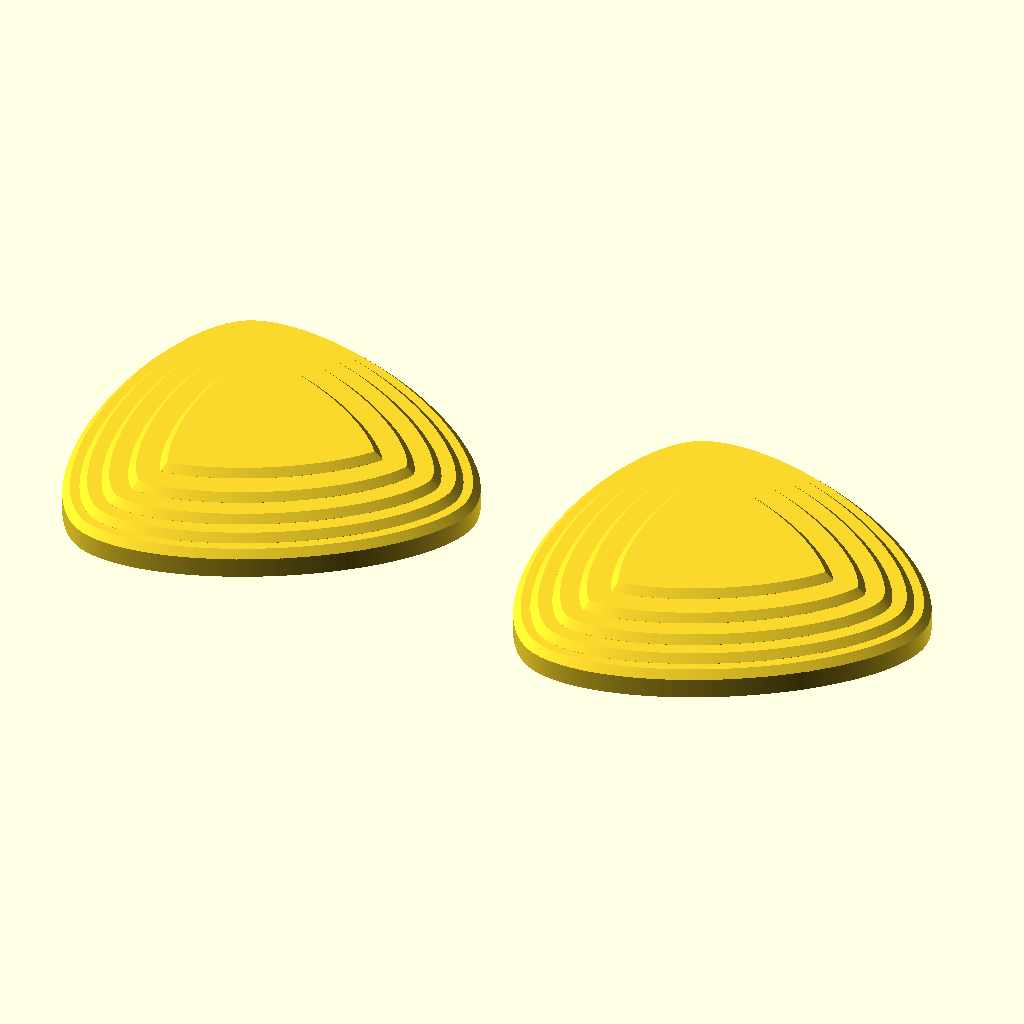
Cell 1: rendered with the file's own defaults.
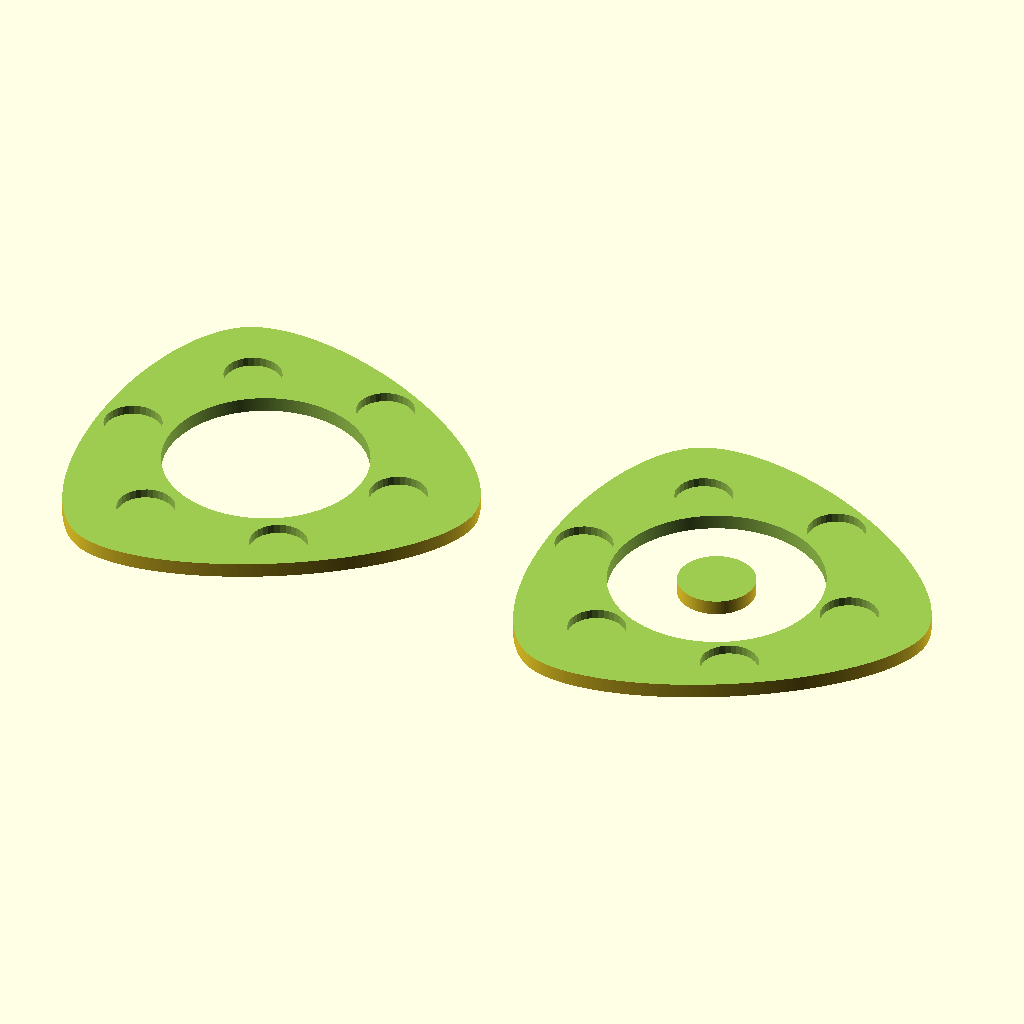
Cell 2: cross_section = true (everything else at default).
The same orthographic view direction (rotation 55°, 0°, 25°; colour scheme Cornfield) for every cell, with the view re-fitted per cell, so scale and position can differ between cells.
Source of the model, examples/triangular-elipsoid/triangular_elipsoid.scad:
// Three-Ellipse Fidget Spinner with 608 Bearing
//
// PRINTING:
//   - Print BOTH plates flat/smooth side DOWN on smooth plate, dome faces UP
//   - PAUSE at pocket_top_z (2.6mm) to insert 6x2mm magnets and glue, then resume
//   - Bearing pocket and axle pin print correctly in this orientation — pin builds
//     up from the bed inside the pocket cavity, no supports needed
//   - Dome bridges over the bearing pocket at z=3.2mm (~22mm span)
//
// ASSEMBLY:
//   - Two different plates (A and B) plus one 608 bearing (22mm OD, 8mm ID, 7mm)
//   - Plate A: 22mm press-fit pocket holds bearing outer race
//   - Plate B: 23mm clearance pocket with integrated axle pin (7.9mm shaft)
//   - Bearing slides onto Plate B's pin from the flat side, inner race rests on
//     the 10mm shoulder at the back of the pocket
//   - Plate A press-fits onto the bearing's outer race
//   - Plate A spins freely on the bearing; Plate B is the stationary handle
//   - Plates float ~1.1mm apart (bearing height + shoulder - 2x pocket depth)
//
// MAGNETS:
//   - num_magnets = 3: magnets at the three points only, 120° apart
//     (the three edge-midpoint pockets are filled in solid)
//   - num_magnets = 6 (default): points + edge midpoints at 60° intervals
//   - Provide rotational snap/detent positions between the two plates
//
// SUPPORT (sawtooth_ceiling_a / sawtooth_ceiling_b):
//   Both pocket seats are flat roofs over an open cavity — a 0° overhang. Left
//   flat, the slicer has to grow tree support up to a whole flat face, which
//   means many contact points and a rough, hard-to-snap surface.
//
//   Instead both seats are sawtoothed into concentric 45° rings: up 45°, down
//   45°, repeating outward from the centre. Every face is then at the printable
//   limit and the ONLY thing support must reach is the valley rings. Support
//   becomes a few thin concentric tubes touching a line each, so it snaps off
//   clean and never touches the 21.9mm press-fit wall.
//
//   Amplitude is capped by dome headroom, not taste: above the pocket rim the
//   dome surface is only ~1.4mm up (mid-edge, the worst direction), so a 2mm
//   wave would punch through. sawtooth_amp_target sets the wave size and the
//   half-cycle count is fitted per plate; the echoes report the resulting shell.
//
//   Let the slicer make the support. breakaway_supports models the tubes into
//   the part instead, which is only useful if you want them deterministic.
//
// DOME (dome_style):
//   - "lobes" (default): terraced dome whose steps follow the three-lobe
//     outline, offset inward per step (ziggurat look). Each step is a 45°
//     ramp step_layers tall (4 layers = 0.8mm) followed by a flat run that
//     GROWS with each step up (lobe_flat_0 + k * lobe_flat_growth), so the
//     rim is steep and the top flattens out — a domed silhouette rather than
//     the constant-slope cone that equal steps produce.
//   - "rings": terraced dome with concentric circular steps whose radii follow
//     the contours of the original sphere envelope.
//   - "smooth": original smooth sphere-intersection dome.
//   The gentle sphere printed with ugly layer stair-stepping; the terraces make
//   that stepping deliberate. dome_start_z sits on a layer boundary so every
//   flat run lands on a whole layer.
//   - show_grooves: 6 radial V-grooves from the peak (off by default)

// === PREVIEW ===
cross_section = false;   // Set to false for full model
cross_section_z = 1.6;  // Midpoint of magnet pockets (pocket_floor_z=0.6 to pocket_top_z=2.6)
show_plate_a = true;     // Set to false to hide Plate A (press-fit side)
show_plate_b = true;     // Set to false to hide Plate B (pin side)

// === PARAMETERS ===
// Shape dimensions - three ellipses spanning triangle edges
vertex_radius = 24;      // Distance from center to the three points (virtual triangle vertices)
ellipse_bulge = 9.6;      // How much each ellipse bulges outward from edge (try 15-30)
                         // If bulge < vertex_radius/2 (20mm), center will have gap
center_fill = 12;        // Radius of center fill circle (needed if bulge is small)
total_height = 3.5;      // Total height of tile

// Dome parameters - dome sits on top, curves over magnet pockets
dome_start_z = 2.2;      // Dome begins here (11 layers — keeps step flats on layer boundaries)
dome_height = 4.4;       // Height of the sphere envelope ("smooth" and "rings" styles)

// Stepped (terraced) dome
dome_style = "lobes";    // "lobes" | "rings" | "smooth"
layer_height = 0.2;      // Print layer height
step_layers = 4;         // Layers per 45° ramp
step_angle = 45;         // Ramp angle from horizontal
step_rise = step_layers * layer_height;          // 0.8mm per step
step_run = step_rise / tan(step_angle);          // 0.8mm horizontal per ramp

// "lobes" style: flat run widens with each step up, so the dome is steep at
// the rim and flattens toward the peak.
lobe_steps = 5;          // Number of steps (5 x 0.8 = 4.0mm dome)
lobe_flat_0 = 1.0;       // Flat run on the first (outermost) step
lobe_flat_growth = 0.5;  // Extra flat added per step going up

// Flat run and cumulative inward offset at step k
function lobe_flat_at(k) = lobe_flat_0 + k * lobe_flat_growth;
function lobe_offset(k) = k * (step_run + lobe_flat_0)
                          + lobe_flat_growth * k * (k - 1) / 2;

// Height of the lobed dome surface at a given inward offset, i.e. at mid-edge
// radius (2*ellipse_bulge - offset). Mid-edge is the worst case: for a given z
// the outline is closer to the axis there than in any other direction.
function dome_z_at_offset(d) =
    d >= lobe_offset(lobe_steps - 1) + step_run ? dome_peak_z :
    max([ for (k = [0 : lobe_steps - 1])
            (d >= lobe_offset(k) && d <= lobe_offset(k) + step_run)
              ? dome_start_z + k * step_rise + (d - lobe_offset(k))
          : (d > lobe_offset(k) + step_run && d < lobe_offset(k + 1))
              ? dome_start_z + (k + 1) * step_rise
          : 0 ]);

// Inward offset of the dome surface at absolute height z (for clearance checks)
function lobe_offset_at_z(z) =
    let (k = floor((z - dome_start_z) / step_rise),
         frac = z - dome_start_z - k * step_rise)
    k < 0 ? 0 : lobe_offset(k) + min(frac, step_run);

// "rings" style: steps follow the sphere envelope contours
ring_steps = ceil(dome_height / step_rise);      // 6 steps for 4.4mm envelope

dome_peak_z = dome_style == "lobes"  ? dome_start_z + lobe_steps * step_rise :
              dome_style == "rings"  ? dome_start_z + ring_steps * step_rise :
                                       dome_start_z + dome_height;

// Dome grooves flag - 6 radial V-grooves from the peak
show_grooves = false;

// Magnet specifications (6x2mm magnets)
magnet_diameter = 6;     // 6mm diameter magnets
magnet_height = 2;       // 2mm thick magnets
magnet_clearance = 0.2;  // Extra clearance for easy insertion

// Magnet pocket position (close to mating surface for strong attraction)
pocket_floor_z = 0.6;    // Solid floor thickness before pockets (3 layers at 0.2mm)
pocket_top_z = pocket_floor_z + magnet_height;  // 2.6mm - PAUSE HEIGHT

// Magnet pocket dimensions
pocket_diameter = magnet_diameter + magnet_clearance;
pocket_depth = magnet_height;

// Magnet placement - distance from center
// Magnets go at the three points (vertex directions: -90°, 30°, 150°)
// and at the three edge midpoints (90°, 210°, 330°)
// Wall thickness at points = vertex_radius - magnet_distance - pocket_radius
// Must be less than (vertex_radius - pocket_diameter/2) to stay inside shape at vertices
magnet_distance = 15.3;  // Places magnets with ~3.9mm wall at vertices (30 - 23 - 3.1)

// Number of magnets per plate — the 3-vs-6 flag.
//   3 = pockets at the three points only (edge-midpoint pockets filled in)
//   6 = points AND edge midpoints (original layout)
// Point pockets have ~5.6mm of wall outboard; edge-midpoint pockets only ~0.8mm,
// and the dome ramp thins that further over the top of the pocket — see the
// MAGNET WALL echoes at the bottom of this file.
num_magnets = 6;

// Bearing (608 style: 22mm OD, 8mm ID, 7mm height)
bearing_od = 22;
bearing_id = 8;
bearing_height = 7;

// Bearing pockets (open from flat/smooth bottom side)
bearing_press_diameter = 21.9;      // Plate A: slight interference fit with 22mm OD
bearing_clearance_diameter = 23;    // Plate B: 1mm oversize for clearance
// The bearing bottom-out plane: the seat ridge tip sits exactly here, so this
// IS the race face height. Gap = 7 - 4.0 - 2.6 = 0.4mm.
pocket_depth_a = 2.6;               // Plate A (press-fit side) depth
pocket_depth_b = 4.0;               // Plate B (pin side) depth — 1mm deeper
// --- Bearing contact geometry ---------------------------------------------
// ONLY two surfaces may touch the bearing, and they set its axial position:
//   Plate A: the flat annular seat, outer_race_face_id/2 -> bore, on the OUTER
//            race (Plate A spins WITH the outer race).
//   Plate B: the pin shoulder top, on the INNER race (Plate B holds the inner).
// Everything else - and every sawtooth ridge - must stand off the bearing face
// by bearing_face_clearance. A ridge valley left level with the face would rub
// the shield, or worse, bridge inner race to outer race and lock the spin.
outer_race_face_id = 19;        // Flat land on the 608 outer race face (~18.5-19.5).
                                // MEASURE yours: too small and the seat fouls the
                                // shield, too large and it misses the race.
bearing_face_clearance = 0.3;   // Standoff from the bearing face to any ridged roof
// ISO 582 / DIN 620-6 chamfer limits for rs min = 0.3, which is what a 608
// carries. The chamfer is a tolerance ZONE, not a dimension:
//     radial extent  0.3 .. 0.6      axial extent  0.3 .. 1.0
// so its angle runs anywhere from 45° to about 73°. That is why a seat must
// NOT try to land on the chamfer: a cone rides the chamfer's inner corner,
// whose radius floats across that band, and seating depth floats with it
// (0.3mm of scatter at 45°, 0.8mm at 70° - steeper is worse). The standard
// exists so an abutment can be designed to CLEAR the chamfer and bear on the
// flat race face, which is the only repeatable locating surface.
race_chamfer_radial_max = 0.6;  // How far in the chamfer can eat before flat face
race_chamfer_axial_max = 1.0;   // How far down the race OD cylinder starts
race_chamfer_radial_min = 0.3;  // ...and the shallow end of the same band
seat_contact_width = 0.4;       // Flat-face contact on Plate B's shoulder land

// Plate A takes NO flat seat. Off the bore the roof bevels UP at 45° purely to
// buy airspace over the race's chamfer, crests, and comes back DOWN to a ridge
// whose tip is the bearing's bottom-out point. That tip is placed just inboard
// of the widest the chamfer can ever be, so it lands on the race's FLAT face:
//     seat_ridge_offset (0.7) > race_chamfer_radial_max (0.6)
// Contact is therefore a flat-face line at a known radius, and seating depth is
// exactly pocket_depth_a with NO chamfer scatter - better than a conical seat
// and still with no flat surface anywhere on the roof.
// Every ridge after that one is lifted by bearing_face_clearance so it touches
// nothing.
seat_ridge_offset = 0.7;        // Contact ridge, radially in from the bore

// Plate A roof, derived.
seat_ridge_r = bearing_press_diameter / 2 - seat_ridge_offset;   // 10.25 - the stop
plate_a_valley_z = pocket_depth_a + bearing_face_clearance;      // every OTHER ridge
plate_a_saw_r_out = seat_ridge_r - bearing_face_clearance;       // regular waves start
// The airspace hump between the bore and the seat ridge
seat_hump_r = (bearing_press_diameter / 2 + seat_ridge_r) / 2;
seat_hump_z = pocket_depth_a + seat_ridge_offset / 2;

// === SUPPORT-FRIENDLY POCKET SEAT ===
sawtooth_ceiling_a = true;   // Ridge Plate A's raised roof (inboard of the seat)
sawtooth_ceiling_b = true;   // Ridge Plate B's raised roof (outboard of the shoulder)
sawtooth_amp_target = 0.6;   // Target wave height (= radial half-period, 45°).
                             // Half-cycle count is fitted per plate from the span
                             // and forced EVEN so both ends land on valleys.
                             // Bigger = fewer support rings but thinner shell.
sawtooth_min_shell = 0.6;    // Floor on material above a peak (3 layers). The wave
                             // is shrunk below sawtooth_amp_target when headroom
                             // demands it, rather than punching into the dome.
breakaway_supports = false;  // Model the tubes into the part instead of letting
                             // the slicer generate support. Normally off.
support_wall = 0.4;          // Tube wall = one nozzle width
support_gap = 0.2;           // Z gap under each ring (one layer) so it snaps free

// Axle pin (integrated into Plate B, rises from pocket floor)
pin_shaft_diameter = 8.3;           // Interference fit with 8mm bearing ID (8.1 was too loose, +0.2)

// The shoulder is a 45° cone rising to a FLAT land, and that land is what the
// inner race sits on. Unlike Plate A's seat this costs nothing to print: it
// faces UP, so it is a top surface, not an overhang. The land has to clear the
// inner race's bore chamfer (up to 0.6 radial off the 8mm bore, so from r=4.6)
// and then give seat_contact_width of real flat contact:
//     r = 4.0 + 0.6 + 0.4 = 5.0  ->  the 10mm shoulder
// Height then follows from holding the cone at 45°.
pin_shoulder_diameter = 10;         // Land outer diameter - inner race rests here
pin_shoulder_height = (pin_shoulder_diameter - pin_shaft_diameter) / 2;  // 0.85mm at 45°
pin_shoulder_top_d = pin_shoulder_diameter;
pin_shaft_height = pocket_depth_b - pin_shoulder_height;  // 3.15mm

// Dome grooves - V-shaped radial channels cut into dome surface
groove_size = 2;                    // Diagonal of diamond cross-section (1mm deep, 2mm wide, 90° V)
groove_start_r = 0;                 // Start from center (dome peak)
groove_end_r = magnet_distance + pocket_diameter/2;  // Extend to magnet pocket edge
groove_angle = 8;                   // Downward tilt from peak to edges (degrees, ~5.7° follows dome slope)
groove_z = dome_peak_z + 0.9;  // Z height at center (just above dome peak)

// === MODULES ===

// Create a 2D shape from three ellipses spanning triangle edges
// Each ellipse connects two adjacent vertices and bulges outward
// Key relationship: ellipse center distance = bulge (ensures proper overlap)
module three_ellipse_2d(vertex_radius, bulge, center_r = 0) {
    semi_minor = bulge;

    union() {
        for (i = [0:2]) {
            // Two adjacent vertex angles
            angle1 = 120 * i - 90;       // -90°, 30°, 150°
            angle2 = 120 * (i + 1) - 90; // 30°, 150°, 270°

            // Vertex positions
            v1x = vertex_radius * cos(angle1);
            v1y = vertex_radius * sin(angle1);
            v2x = vertex_radius * cos(angle2);
            v2y = vertex_radius * sin(angle2);

            // Edge midpoint direction (bisector of the two vertex angles)
            mid_angle = (angle1 + angle2) / 2;

            // KEY: Ellipse center at distance = bulge from origin
            // This ties overlap to bulge - smaller bulge = more overlap at center
            cx = bulge * cos(mid_angle);
            cy = bulge * sin(mid_angle);

            // Edge direction angle (line connecting the two vertices)
            edge_dir = atan2(v2y - v1y, v2x - v1x);

            // Calculate semi_major so ellipse passes through vertices
            // Transform vertex to local ellipse coordinates (center at origin, major axis along X)
            dx = v1x - cx;
            dy = v1y - cy;
            local_x = dx * cos(-edge_dir) - dy * sin(-edge_dir);
            local_y = dx * sin(-edge_dir) + dy * cos(-edge_dir);

            // From ellipse equation: (x/a)² + (y/b)² = 1, solve for a
            denom = max(0.001, 1 - (local_y * local_y) / (semi_minor * semi_minor));
            semi_major = abs(local_x) / sqrt(denom);

            // Place ellipse
            translate([cx, cy])
            rotate([0, 0, edge_dir])
            scale([semi_major, semi_minor])
                circle(r = 1, $fn = 256);
        }

        // Center fill (may still be needed for very small bulge values)
        if (center_r > 0) {
            circle(r = center_r, $fn = 256);
        }
    }
}

// Calculate sphere radius for dome curvature
// Formula: R = (r² + h²) / (2h) where r=base radius, h=dome height
function dome_sphere_radius(base_r, height) =
    (base_r * base_r + height * height) / (2 * height);

// Radius at which the sphere envelope reaches height h above dome_start_z
function dome_contour_r(h) =
    let (R = dome_sphere_radius(vertex_radius, dome_height),
         d = R - dome_height + h)
    d >= R ? 0 : sqrt(R * R - d * d);

// "rings": stacked frustums. Step k ramps at 45° from the contour radius of
// the previous level, then the next frustum's flat bottom forms the horizontal
// run. Each frustum is built from the envelope contour *below* it, so the
// terraces sit on or above the sphere everywhere.
module ring_dome_solid() {
    for (k = [0 : ring_steps - 1]) {
        r_outer = dome_contour_r(k * step_rise);
        translate([0, 0, k * step_rise])
            cylinder(h = step_rise, r1 = r_outer, r2 = r_outer - step_run, $fn = 256);
    }
}

// Outline eroded inward by d
module eroded_outline(d) {
    offset(r = -d)
        three_ellipse_2d(vertex_radius, ellipse_bulge, center_fill);
}

// "lobes": stacked chamfered slabs following the outline. Step k is the hull
// of the outline eroded by lobe_offset(k) (bottom) and by that plus step_run
// (top), giving a 45° ramp; the next slab's smaller footprint leaves the flat
// run. The outline is convex (checked), so hull() is exact.
module lobe_dome_solid() {
    eps = 0.01;
    for (k = [0 : lobe_steps - 1]) {
        d0 = lobe_offset(k);
        translate([0, 0, k * step_rise])
            hull() {
                linear_extrude(height = eps) eroded_outline(d0);
                translate([0, 0, step_rise - eps])
                    linear_extrude(height = eps) eroded_outline(d0 + step_run);
            }
    }
}

// Smooth sphere-intersection dome (original)
module smooth_dome_solid() {
    sphere_r = dome_sphere_radius(vertex_radius, dome_height);
    translate([0, 0, -sphere_r + dome_height])
        sphere(r = sphere_r, $fn = 256);
}

// Main body with flat bottom, domed top (stepped or smooth)
module tri_body() {
    // Lower section (flat bottom to dome start) - straight walls
    linear_extrude(height = dome_start_z)
        three_ellipse_2d(vertex_radius, ellipse_bulge, center_fill);

    // Dome section - clipped to the three-ellipse outline
    translate([0, 0, dome_start_z])
    intersection() {
        linear_extrude(height = dome_peak_z - dome_start_z + 0.1)
            three_ellipse_2d(vertex_radius, ellipse_bulge, center_fill);

        if (dome_style == "lobes") lobe_dome_solid();
        else if (dome_style == "rings") ring_dome_solid();
        else smooth_dome_solid();
    }
}

// Single magnet pocket - opens upward for drop-in during print pause
module magnet_pocket() {
    // Pocket extends from pocket_floor_z to pocket_top_z only (dome closes over)
    translate([0, 0, pocket_floor_z])
        cylinder(h = pocket_depth, d = pocket_diameter, $fn = 32);
}

// All magnet pockets arranged in pattern
// Evenly spaced, starting at 30° so the first pocket sits on a point.
//   num_magnets = 3 -> 30°, 150°, 270° (the three points)
//   num_magnets = 6 -> adds 90°, 210°, 330° (edge midpoints)
module all_magnet_pockets() {
    for (i = [0:num_magnets-1]) {
        angle = (360 / num_magnets) * i + 30;
        translate([magnet_distance * cos(angle), magnet_distance * sin(angle), 0])
            magnet_pocket();
    }
}

// 6 radial V-grooves cut into dome surface along magnet directions
// Diamond cross-section ($fn=4) gives a 90° V-groove
// Positioned at dome peak height — grooves are ~2mm deep at center,
// tapering shallower toward edges as dome curves down
module dome_grooves() {
    for (i = [0:5]) {
        angle = 60 * i + 30;
        rotate([0, 0, angle])
            translate([groove_start_r, 0, groove_z])
                rotate([0, 90 + groove_angle, 0])
                    cylinder(h = groove_end_r - groove_start_r,
                             r = groove_size / 2, $fn = 4);
    }
}

// === SAWTOOTH POCKET SEAT ===

// Biggest wave that still leaves sawtooth_min_shell of material over the
// outermost peak. The dome is lowest at the rim, so measuring headroom at r_out
// is the conservative case; every peak further in has more room.
function sawtooth_amp_allowed(r_out, z_valley) =
    dome_z_at_offset(2 * ellipse_bulge - r_out) - z_valley - sawtooth_min_shell;

// Half-cycles across a roof: fitted to the span, forced even so the profile
// starts and ends on a valley (both ends then sit on an anchored edge).
function sawtooth_n(r_out, r_in, z_valley) =
    let (amp = min(sawtooth_amp_target, sawtooth_amp_allowed(r_out, z_valley)))
    // ceil, not round: rounding DOWN would make the fitted amplitude exceed the
    // cap and eat into the shell.
    max(2, 2 * ceil((r_out - r_in) / (2 * max(amp, 0.1))));

// Radial step per half-cycle. Equal to the rise, which is what makes it 45°.
function sawtooth_amp(r_out, r_in, n) = (r_out - r_in) / n;

// Profile points from r_out inward to r_in. Even i = valley (z0), odd i = peak.
function sawtooth_pts(r_out, r_in, z0, n) =
    let (a = sawtooth_amp(r_out, r_in, n))
    [ for (i = [0 : n]) [ r_out - i * a, z0 + (i % 2 == 1 ? a : 0) ] ];

// Valley rings that float. i=0 is anchored to the pocket wall so it is skipped;
// the innermost is skipped too when something (the pin) already holds it up.
function sawtooth_valley_radii(r_out, r_in, n, inner_anchored = false) =
    let (a = sawtooth_amp(r_out, r_in, n),
         last = inner_anchored ? n - 2 : n)
    [ for (i = [2 : 2 : last]) r_out - i * a ];

// Plate A's roof. Profile, working inward from the bore:
//   bore top -> 45 deg UP to a hump (airspace over the race chamfer)
//            -> 45 deg DOWN to the SEAT RIDGE tip, which is the bearing stop
//            -> 45 deg UP through bearing_face_clearance into the regular waves
// No horizontal face anywhere, and only the seat ridge touches the bearing.
module plate_a_roof_void() {
    br = bearing_press_diameter / 2;
    zs = pocket_depth_a;
    n = sawtooth_n(plate_a_saw_r_out, 0, plate_a_valley_z);
    rotate_extrude($fn = 256)
        polygon(concat([[0, zs - 0.1], [br, zs - 0.1], [br, zs],
                        [seat_hump_r, seat_hump_z],
                        [seat_ridge_r, zs]],
                       sawtooth_pts(plate_a_saw_r_out, 0, plate_a_valley_z, n)));
}

// Ridged roof that stands off the bearing face by `clear`, joined back down to
// an anchor ring (the pin shoulder edge) by a 45° ramp. Valleys sit at
// z_face + clear, so nothing in the ridging can reach the bearing.
module raised_sawtooth_ceiling(r_out, r_anchor, z_face, clear) {
    r_saw = r_anchor + clear;              // ramp rises 45°: clear out, clear up
    zv = z_face + clear;                   // valley plane
    n = sawtooth_n(r_out, r_saw, zv);
    rotate_extrude($fn = 256)
        polygon(concat([[r_anchor, z_face - 0.1], [r_out, z_face - 0.1]],
                       sawtooth_pts(r_out, r_saw, zv, n),
                       [[r_anchor, z_face]]));
}

// Extra void above a pocket, shaped as concentric 45° V's
module sawtooth_ceiling_void(r_out, r_in, z0, n) {
    rotate_extrude($fn = 256)
        polygon(concat([[r_in, z0 - 0.1], [r_out, z0 - 0.1]],
                       sawtooth_pts(r_out, r_in, z0, n)));
}

// Free-standing breakaway tubes under the floating valley rings. They stand on
// the bed inside the pocket, touch nothing but the ring they hold, and sit in
// the bearing's space so they MUST be broken out before assembly.
module breakaway_tubes(r_out, r_in, z0, n, inner_anchored = false) {
    for (r = sawtooth_valley_radii(r_out, r_in, n, inner_anchored))
        if (r > support_wall)
            difference() {
                cylinder(h = z0 - support_gap, r = r + support_wall / 2, $fn = 128);
                translate([0, 0, -0.1])
                    cylinder(h = z0 - support_gap + 0.2, r = r - support_wall / 2, $fn = 128);
            }
}

// === FINAL MODEL ===

// Plate A bearing pocket - press fit for outer race, with counterbore for inner race clearance
module bearing_pocket_press() {
    translate([0, 0, -0.1])
        cylinder(h = pocket_depth_a + 0.1, d = bearing_press_diameter, $fn = 256);
    // Counterbore at pocket ceiling - gives inner race/balls room to spin
    // Bevel straight off the bore at 45°, no flat anywhere. It climbs past the
    // chamfer band and the bearing-face standoff before the first wave turns
    // over, so every valley clears the race face.
    if (sawtooth_ceiling_a)
        plate_a_roof_void();
    else
        translate([0, 0, pocket_depth_a - 0.1])
            cylinder(h = bearing_face_clearance + 0.1, d = outer_race_face_id, $fn = 256);
}

// Plate B bearing pocket - clearance for outer race
module bearing_pocket_clearance() {
    translate([0, 0, -0.1])
        cylinder(h = pocket_depth_b + 0.1, d = bearing_clearance_diameter, $fn = 256);
    // Everything outboard of the pin shoulder lifts clear of the bearing face,
    // so the shoulder top is the only thing Plate B puts on the bearing.
    if (sawtooth_ceiling_b)
        raised_sawtooth_ceiling(bearing_clearance_diameter / 2, pin_shoulder_top_d / 2,
                                pocket_depth_b, bearing_face_clearance);
    // pocket_depth_b IS the shoulder land plane, so the ridging lifts off the
    // land edge and every valley clears the race face by bearing_face_clearance.
}

// Axle pin - sits inside Plate B's bearing pocket, flush with surface
module axle_pin() {
    // Shaft first - bearing slides onto this from the open bottom
    cylinder(h = pin_shaft_height, d = pin_shaft_diameter, $fn = 256);
    // Wide shoulder at top - bearing inner race rests against this
    // 45° cone up to the flat land the inner race sits on. Faces up, so the
    // flat costs nothing to print.
    translate([0, 0, pin_shaft_height])
        cylinder(h = pin_shoulder_height, d1 = pin_shaft_diameter,
                 d2 = pin_shoulder_top_d, $fn = 256);
}

// Plate A - press fit side (bearing outer race press-fits into 22mm pocket)
module plate_a() {
    difference() {
        tri_body();
        all_magnet_pockets();
        bearing_pocket_press();
        if (show_grooves) dome_grooves();
    }
    if (sawtooth_ceiling_a && breakaway_supports)
        breakaway_tubes(plate_a_saw_r_out, 0, plate_a_valley_z,
                        sawtooth_n(plate_a_saw_r_out, 0, plate_a_valley_z));
}

// Plate B - clearance side with integrated axle pin
module plate_b() {
    difference() {
        tri_body();
        all_magnet_pockets();
        bearing_pocket_clearance();
        if (show_grooves) dome_grooves();
    }
    // Axle pin rises from pocket floor
    axle_pin();
    if (sawtooth_ceiling_b && breakaway_supports)
        breakaway_tubes(bearing_clearance_diameter / 2,
                        pin_shoulder_top_d / 2 + bearing_face_clearance,
                        pocket_depth_b + bearing_face_clearance,
                        sawtooth_n(bearing_clearance_diameter / 2,
                                   pin_shoulder_top_d / 2 + bearing_face_clearance,
                                   pocket_depth_b + bearing_face_clearance),
                        inner_anchored = true);
}

// Cutting plane - horizontal slice at layer height to see magnet/bearing pockets
module cut_plane() {
    translate([-100, -100, cross_section_z]) cube([200, 200, 50]);
}

// Render plates based on show flags
module render_all() {
    if (show_plate_a)
        translate([show_plate_b ? -(vertex_radius + 2) : 0, 0, 0])
            rotate([0, 0, 90])
                plate_a();

    if (show_plate_b)
        translate([show_plate_a ? (vertex_radius + 2) : 0, 0, 0])
            rotate([0, 0, 90])
                plate_b();
}

// Apply cross-section if enabled
difference() {
    render_all();
    if (cross_section) cut_plane();
}

// === INFO ===
echo(str("Shape: Three edge-spanning ellipses"));
echo(str("Vertex radius: ", vertex_radius, "mm (points extend this far)"));
echo(str("Ellipse bulge: ", ellipse_bulge, "mm"));
echo(str("Center fill radius: ", center_fill, "mm"));
echo(str("Total height: ", total_height, "mm"));
echo(str("Dome starts at z=", dome_start_z, "mm, height=", dome_height, "mm"));
echo(str("Dome sphere radius: ", dome_sphere_radius(vertex_radius, dome_height), "mm"));
echo(str("Dome style: ", dome_style, ", peak z=", dome_peak_z, "mm"));
if (dome_style == "lobes") {
    echo(str("Steps: ", lobe_steps, " x ", step_rise, "mm rise at ", step_angle, "° (", step_layers,
             " layers each), flat run ", lobe_flat_0, "mm growing +", lobe_flat_growth, "mm per step"));
    for (k = [0 : lobe_steps - 1])
        echo(str("  step ", k + 1, ": flat ", lobe_flat_at(k), "mm, ramp offset ", lobe_offset(k),
                 " -> ", lobe_offset(k) + step_run,
                 "mm (mid-edge r=", 2 * ellipse_bulge - lobe_offset(k) - step_run,
                 "), z=", dome_start_z + k * step_rise, " -> ", dome_start_z + (k + 1) * step_rise));
    // Top face = top of the LAST step: lobe_offset(lobe_steps-1) + step_run.
    // (Using lobe_offset(lobe_steps) tacks on a flat run for a step that does
    // not exist and understates the plateau.)
    plateau_offset = lobe_offset(lobe_steps - 1) + step_run;
    echo(str("  top plateau: mid-edge inradius ", 2 * ellipse_bulge - plateau_offset,
             "mm, vertex reach ", vertex_radius - plateau_offset, "mm"));
    // Clearance: dome must be solid across each bearing pocket at its ceiling
    echo(str("  CHECK Plate B pocket ceiling z=", pocket_depth_b, ": dome inradius ",
             2 * ellipse_bulge - lobe_offset_at_z(pocket_depth_b), "mm vs pocket r ",
             bearing_clearance_diameter / 2, "mm -> margin ",
             2 * ellipse_bulge - lobe_offset_at_z(pocket_depth_b) - bearing_clearance_diameter / 2, "mm"));
    echo(str("  CHECK Plate A pocket ceiling z=", pocket_depth_a, ": dome inradius ",
             2 * ellipse_bulge - lobe_offset_at_z(pocket_depth_a), "mm vs pocket r ",
             bearing_press_diameter / 2, "mm -> margin ",
             2 * ellipse_bulge - lobe_offset_at_z(pocket_depth_a) - bearing_press_diameter / 2, "mm"));
}
if (dome_style == "rings") {
    echo(str("Steps: ", ring_steps, " x ", step_rise, "mm rise at ", step_angle, "° (", step_layers, " layers each)"));
    for (k = [0 : ring_steps - 1])
        echo(str("  step ", k + 1, ": ramp starts r=", round(dome_contour_r(k * step_rise) * 10) / 10,
                 "mm, z=", dome_start_z + k * step_rise, " -> ", dome_start_z + (k + 1) * step_rise));
}
echo(str("Grooves: ", show_grooves ? "on" : "off"));
echo(str("Magnet diameter: ", magnet_diameter, "mm"));
echo(str("Magnet pocket diameter: ", pocket_diameter, "mm"));
echo(str("Magnet pocket: z=", pocket_floor_z, " to z=", pocket_top_z, "mm"));
echo(str("Magnet distance from center: ", magnet_distance, "mm"));
echo(str("Wall at points: ", vertex_radius - magnet_distance - pocket_diameter/2, "mm"));
// Outboard wall beside each magnet pocket, at the pocket floor and at its top.
// Above dome_start_z the dome ramp erodes the outline, thinning the wall.
erode_at_pocket_top = dome_style == "lobes" ? lobe_offset_at_z(pocket_top_z)
                                            : max(0, pocket_top_z - dome_start_z);
echo(str("MAGNET WALL at points (r=", vertex_radius, "): ",
         vertex_radius - magnet_distance - pocket_diameter/2, "mm at floor, ",
         vertex_radius - erode_at_pocket_top - magnet_distance - pocket_diameter/2, "mm at pocket top"));
if (num_magnets == 6)
    echo(str("MAGNET WALL at edge midpoints (r=", 2 * ellipse_bulge, "): ",
             2 * ellipse_bulge - magnet_distance - pocket_diameter/2, "mm at floor, ",
             2 * ellipse_bulge - erode_at_pocket_top - magnet_distance - pocket_diameter/2,
             "mm at pocket top  <<< thinnest wall in the part"));
echo(str("Number of magnets per tile: ", num_magnets));
echo(str(">>> PAUSE HEIGHT: ", pocket_top_z, "mm  (insert magnets, glue, resume) <<<"));
// --- support / sawtooth report ---
module sawtooth_report(label, r_out, r_in, z0, n, inner_anchored) {
    a = sawtooth_amp(r_out, r_in, n);
    peaks = [ for (i = [1 : 2 : n - 1]) r_out - i * a ];
    shells = [ for (r = peaks) dome_z_at_offset(2 * ellipse_bulge - r) - (z0 + a) ];
    rings = sawtooth_valley_radii(r_out, r_in, n, inner_anchored);
    echo(str(label, " sawtooth seat: r ", r_out, " -> ", r_in, " (span ", r_out - r_in,
             "mm), ", n, " half-cycles, amplitude ", a, "mm at 45°, peaks at z=", z0 + a));
    echo(str("  shell above peaks (mid-edge, worst case): ", min(shells), "mm",
             min(shells) < sawtooth_min_shell
               ? str("  <<< THIN, below sawtooth_min_shell=", sawtooth_min_shell) : ""));
    echo(str("  support only reaches ", len(rings), " valley rings, r = ", rings,
             len(rings) > 0
               ? str("  (wall at r=", r_out, ", nearest ring clears it by ",
                     r_out - max(rings), "mm)")
               : ""));
}
if (sawtooth_ceiling_a)
    sawtooth_report("Plate A roof", plate_a_saw_r_out, 0, plate_a_valley_z,
                    sawtooth_n(plate_a_saw_r_out, 0, plate_a_valley_z), false);
if (sawtooth_ceiling_b)
    sawtooth_report("Plate B roof", bearing_clearance_diameter / 2,
                    pin_shoulder_top_d / 2 + bearing_face_clearance,
                    pocket_depth_b + bearing_face_clearance,
                    sawtooth_n(bearing_clearance_diameter / 2,
                               pin_shoulder_top_d / 2 + bearing_face_clearance,
                               pocket_depth_b + bearing_face_clearance), true);

// --- what actually touches the bearing ---
echo(str("BEARING CONTACT Plate A: seat RIDGE tip at r=", seat_ridge_r, ", z=", pocket_depth_a,
         " (", seat_ridge_offset, "mm in from the bore). NO flat face on the roof."));
echo(str("  tip clears the widest chamfer (", race_chamfer_radial_max, "mm -> r=",
         bearing_press_diameter / 2 - race_chamfer_radial_max, ") by ",
         seat_ridge_offset - race_chamfer_radial_max,
         "mm, so it lands on the race FLAT face: ",
         seat_ridge_offset > race_chamfer_radial_max ? "OK, no depth scatter"
                                                     : "FAIL - tip sits on the chamfer"));
echo(str("  airspace hump between bore and seat ridge peaks at z=", seat_hump_z,
         " (", seat_hump_z - pocket_depth_a, "mm over the race face)"));
echo(str("BEARING CONTACT Plate B: shoulder land r ", pin_shaft_diameter / 2, " to ",
         pin_shoulder_top_d / 2, " at z=", pocket_depth_b,
         "; clears the bore chamfer to r ", bearing_id / 2 + race_chamfer_radial_max,
         ", so FLAT-FACE contact is ",
         pin_shoulder_top_d / 2 - (bearing_id / 2 + race_chamfer_radial_max), "mm wide"));
echo(str("RIDGE STANDOFF: the seat ridge TOUCHES by design (z=", pocket_depth_a,
         "); every other A ridge sits at z=", plate_a_valley_z, " -> ",
         bearing_face_clearance, "mm clear. B ridges z=",
         pocket_depth_b + bearing_face_clearance, " -> ", bearing_face_clearance, "mm clear"));
echo(str("  Support rings on Plate A: the seat ridge at ", seat_ridge_offset,
         "mm in from the bore (it is a local low point, so support reaches it),",
         " then the regular valleys listed above."));
echo(str("Pin shoulder: 45° cone ", pin_shaft_diameter, " -> ", pin_shoulder_top_d,
         "mm over ", pin_shoulder_height, "mm, land r ",
         pin_shaft_diameter / 2, " to ", pin_shoulder_top_d / 2));
echo(str("Breakaway tubes: ", breakaway_supports ? "modelled" : "off",
         ", wall ", support_wall, "mm, z-gap ", support_gap, "mm"));
echo(str("Bearing: ", bearing_od, "mm OD x ", bearing_id, "mm ID x ", bearing_height, "mm"));
echo(str("Plate A pocket: ", bearing_press_diameter, "mm dia x ", pocket_depth_a, "mm deep (press fit)"));
echo(str("Plate B pocket: ", bearing_clearance_diameter, "mm dia x ", pocket_depth_b, "mm deep (clearance)"));
echo(str("Axle pin: ", pin_shaft_diameter, "mm shaft on ", pin_shoulder_diameter, "mm x ", pin_shoulder_height, "mm shoulder"));
echo(str("Pin total height: ", pin_shoulder_height + pin_shaft_height, "mm (flush with pocket)"));
echo(str("Dome shell above pocket A (center): ", dome_peak_z - pocket_depth_a, "mm"));
echo(str("Dome shell above pocket B (center): ", dome_peak_z - pocket_depth_b, "mm"));
plate_gap = bearing_height - pocket_depth_b - pocket_depth_a;
echo(str("Gap between plates: ", plate_gap, "mm  (bearing ", bearing_height, " - into B ",
         pocket_depth_b, " - into A ", pocket_depth_a, ")",
         plate_gap < 0.2 ? "  <<< TOO TIGHT" : ""));
echo(str("  Both seats land on FLAT race faces, so the gap does NOT drift with the",
         " chamfer tolerance band."));
echo(str("  press-fit engagement, worst-case ", race_chamfer_axial_max,
         "mm axial chamfer: ", pocket_depth_a - race_chamfer_axial_max,
         "mm of the ", pocket_depth_a, "mm bore"));
Customizer parameters (derived from the source; name, type, default, range or options):
cross_section: bool, default false
cross_section_z: number, default 1.6
show_plate_a: bool, default true
show_plate_b: bool, default true
vertex_radius: number, default 24
ellipse_bulge: number, default 9.6
center_fill: number, default 12
total_height: number, default 3.5
dome_start_z: number, default 2.2
dome_height: number, default 4.4
dome_style: string, default "lobes"
layer_height: number, default 0.2
step_layers: number, default 4
step_angle: number, default 45
lobe_steps: number, default 5
lobe_flat_0: number, default 1
lobe_flat_growth: number, default 0.5
